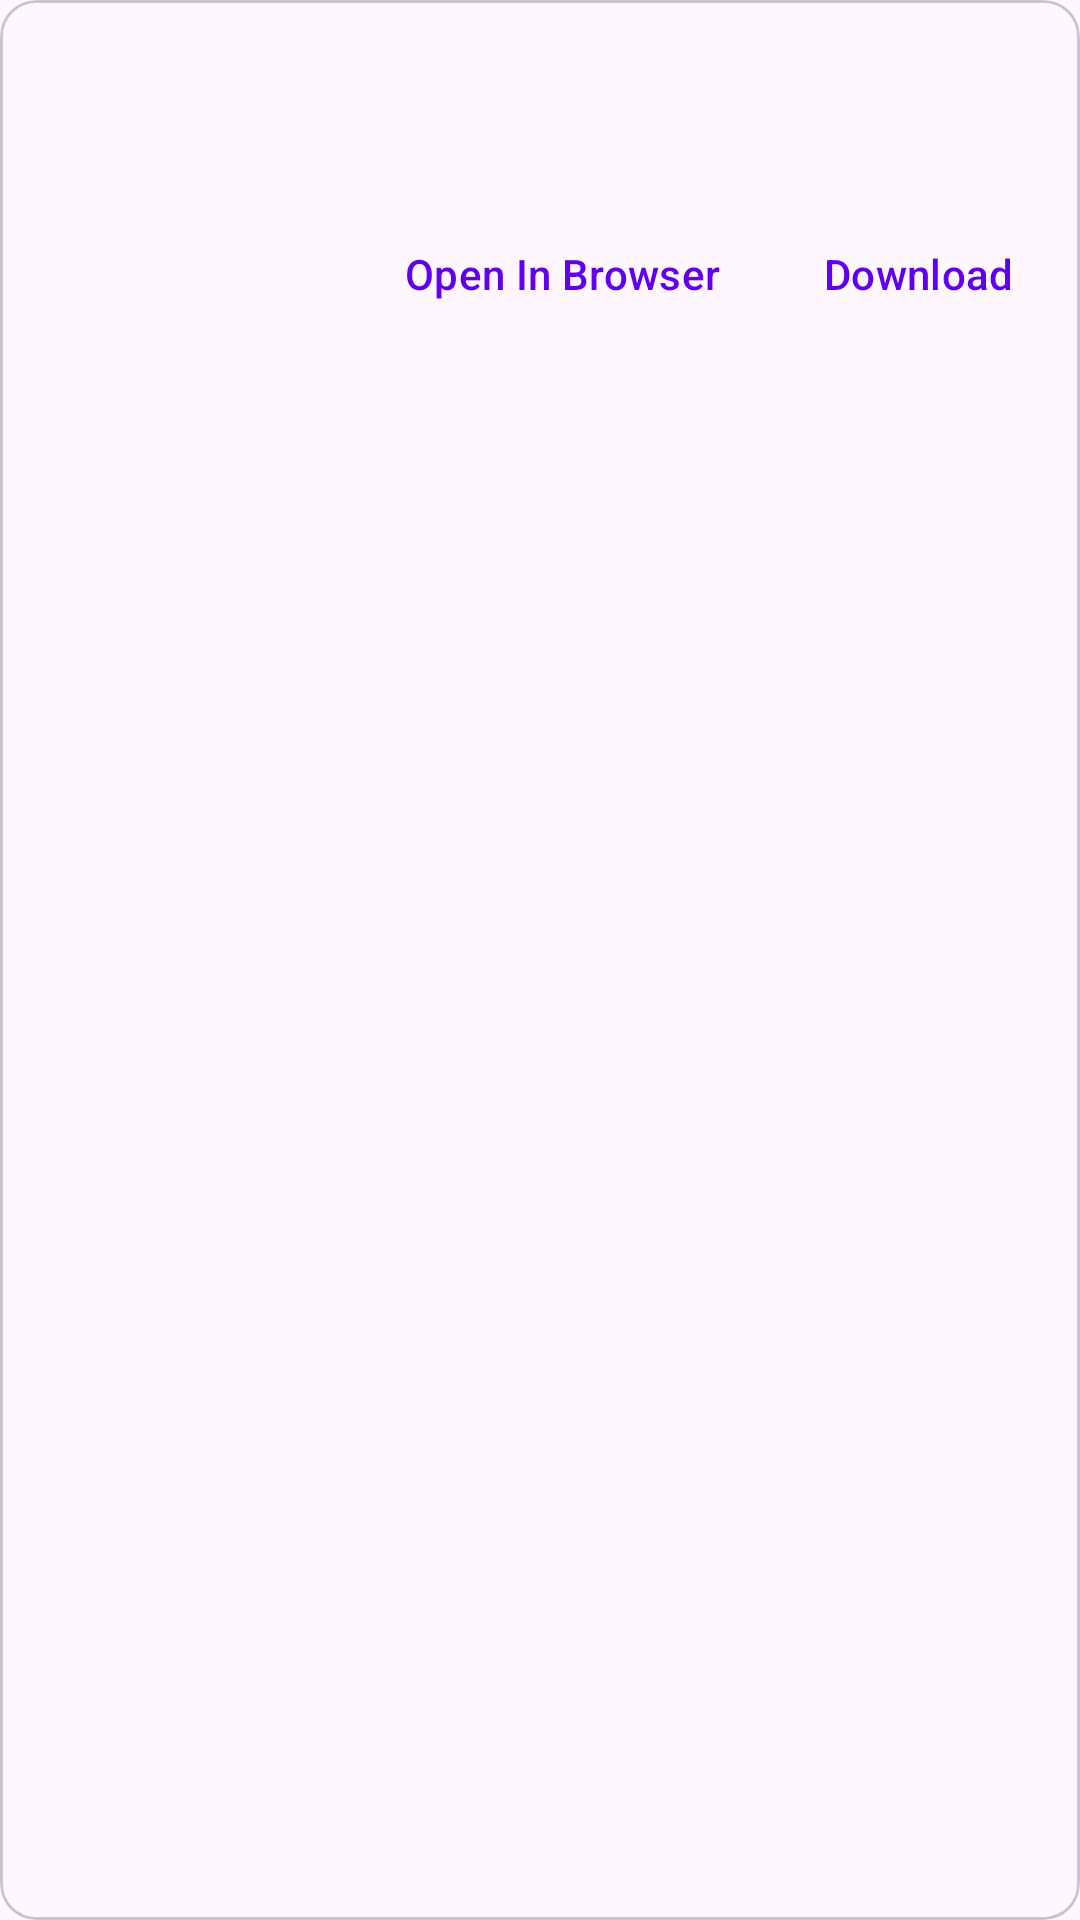

Reconstruct the res/layout file that produces this screen, plus the resources it refers to.
<!-- AndroidManifest.xml: application theme Theme.GithubDownloader -->
<!-- res/layout/repositoty_item.xml -->
<?xml version="1.0" encoding="utf-8"?>
<com.google.android.material.card.MaterialCardView xmlns:android="http://schemas.android.com/apk/res/android"
    android:layout_width="match_parent"
    android:layout_height="wrap_content"
    android:layout_margin="5dp">
    <androidx.appcompat.widget.LinearLayoutCompat
        android:layout_width="match_parent"
        android:layout_height="match_parent"
        android:orientation="vertical">
    <androidx.appcompat.widget.LinearLayoutCompat
        android:layout_width="wrap_content"
        android:layout_height="wrap_content"
        android:orientation="vertical">
        <TextView
            android:id="@+id/repo_name"
            android:layout_width="wrap_content"
            android:layout_height="wrap_content"
            android:padding="10dp"
            android:textSize="20sp"
            android:textColor="@color/black"/>
            <TextView
                android:layout_width="wrap_content"
                android:layout_marginStart="10dp"
                android:textSize="15sp"
                android:lineSpacingExtra="3dp"
                android:layout_height="wrap_content"
                android:id="@+id/description" />

    </androidx.appcompat.widget.LinearLayoutCompat>
    <androidx.appcompat.widget.LinearLayoutCompat
    android:layout_width="wrap_content"
    android:layout_height="wrap_content"
        android:layout_gravity="end|center">
    <com.google.android.material.button.MaterialButton
        android:layout_marginEnd="10dp"
        android:text="@string/open_in_browser"
        android:id="@+id/open_in_browser"
        android:layout_gravity="end|center"
        style="?attr/borderlessButtonStyle"
        android:layout_width="wrap_content"
        android:layout_height="wrap_content"/>

    <com.google.android.material.button.MaterialButton
        android:layout_marginEnd="10dp"
        android:text="@string/downloadText"
        android:id="@+id/card_btn_delete"
        style="?attr/borderlessButtonStyle"
        android:layout_width="wrap_content"
        android:layout_height="wrap_content"/>
</androidx.appcompat.widget.LinearLayoutCompat>
    </androidx.appcompat.widget.LinearLayoutCompat>
</com.google.android.material.card.MaterialCardView>
<!-- resources referenced by this layout -->
<resources>
  <string name="downloadText">Download</string>
  <string name="open_in_browser">Open In Browser</string>
  <style name="Theme.GithubDownloader" parent="Theme.Material3.Light">
          
          <item name="colorPrimary">@color/purple_500</item>
          <item name="colorPrimaryVariant">@color/purple_700</item>
          <item name="colorOnPrimary">@color/white</item>
          
          <item name="colorSecondary">@color/teal_200</item>
          <item name="colorSecondaryVariant">@color/teal_700</item>
          <item name="colorOnSecondary">@color/black</item>
          
          <item name="android:statusBarColor">?attr/colorPrimaryVariant</item>
          
      </style>
  <!-- not gathered from this repository: default colours our renderer supplied (Android Studio template values) -->
  <color name="purple_500">#FF6200EE</color>
  <color name="purple_700">#FF3700B3</color>
  <color name="teal_200">#FF03DAC5</color>
  <color name="teal_700">#FF018786</color>
  <color name="black">#FF000000</color>
  <color name="white">#FFFFFFFF</color>
</resources>
